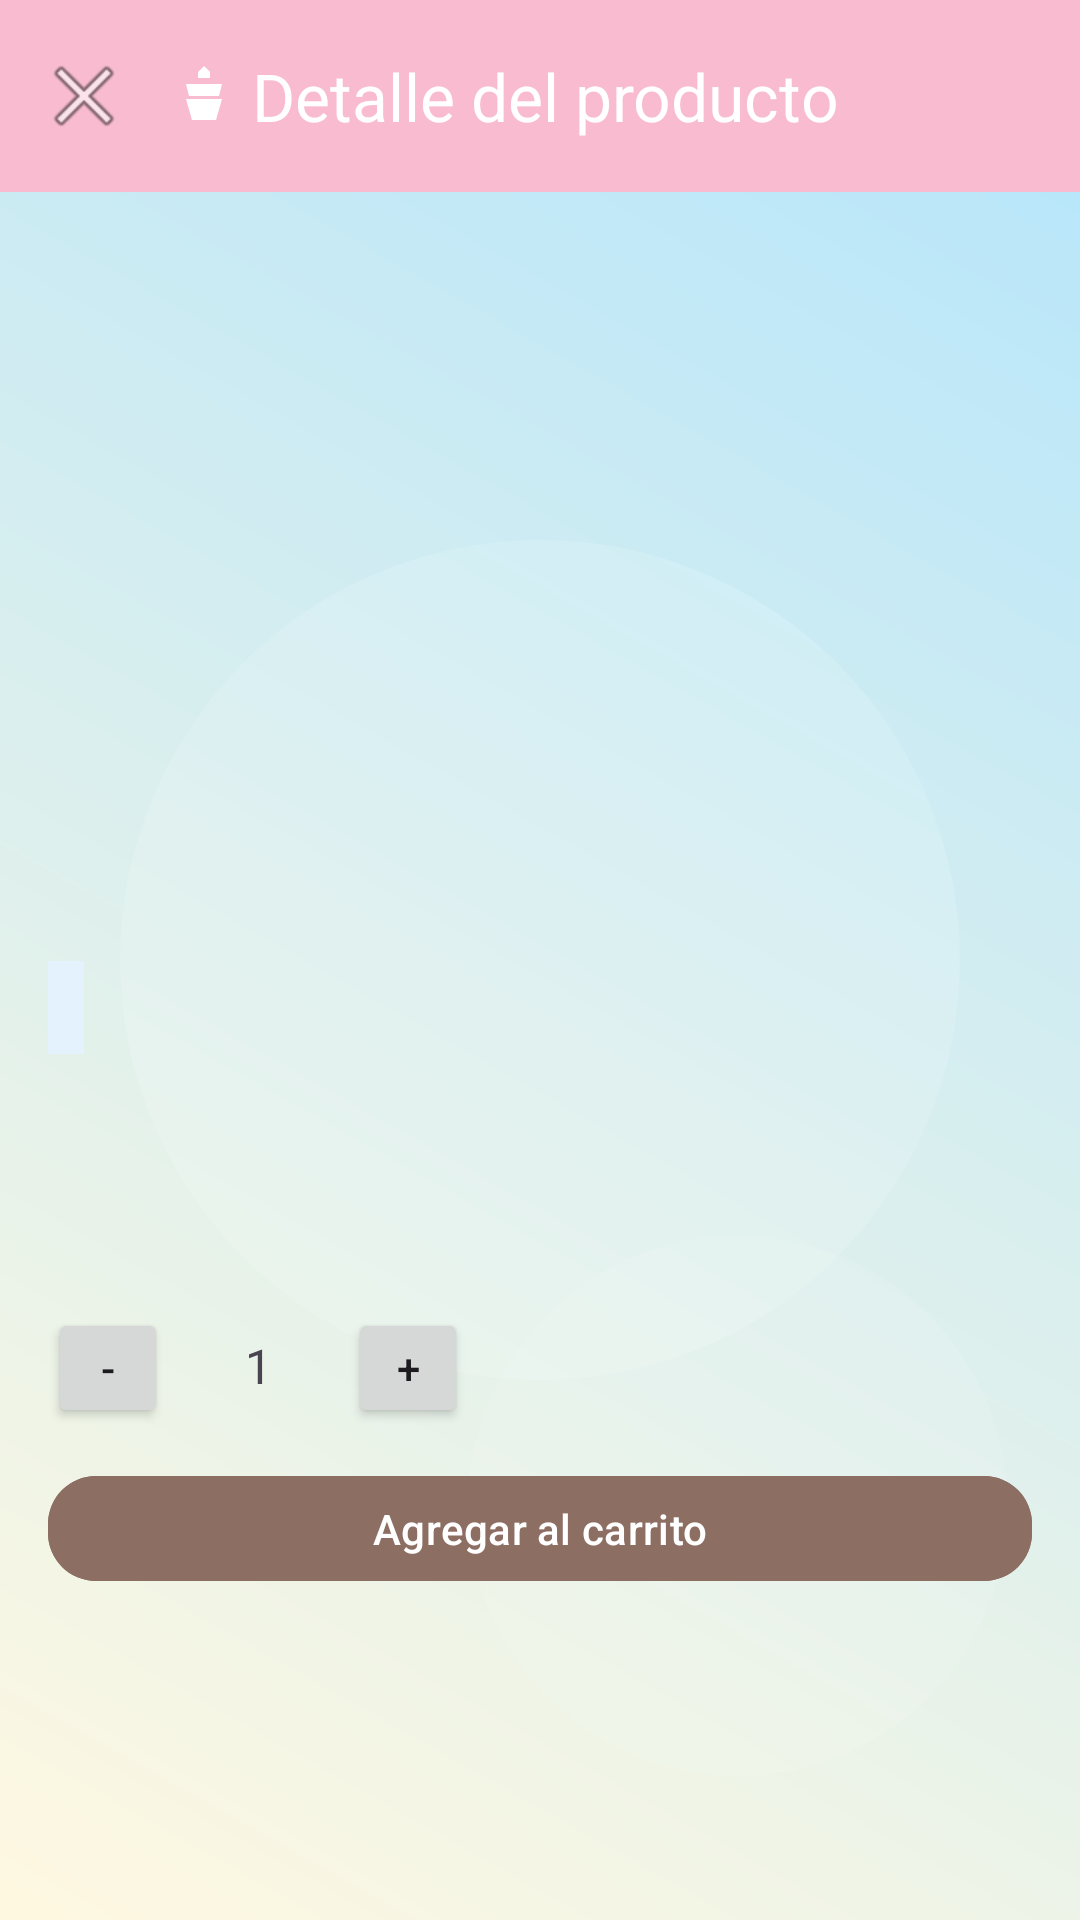

The Android layout XML behind this screen, and the referenced resources:
<!-- AndroidManifest.xml: application theme Theme.EjemploPrueba -->
<!-- res/layout/activity_product_detail.xml -->
<?xml version="1.0" encoding="utf-8"?>
<androidx.constraintlayout.widget.ConstraintLayout
    xmlns:android="http://schemas.android.com/apk/res/android"
    xmlns:app="http://schemas.android.com/apk/res-auto"
    android:layout_width="match_parent"
    android:layout_height="match_parent"
    android:background="@drawable/bg_pastel">

    <com.google.android.material.appbar.MaterialToolbar
        android:id="@+id/toolbar"
        android:layout_width="match_parent"
        android:layout_height="?attr/actionBarSize"
        android:background="?attr/colorPrimary"
        app:title="Detalle del producto"
        app:titleTextColor="@android:color/white"
        app:logo="@drawable/ic_cake"
        app:navigationIcon="@android:drawable/ic_menu_close_clear_cancel"
        app:layout_constraintTop_toTopOf="parent" />

    <ImageView
        android:id="@+id/ivImage"
        android:layout_width="0dp"
        android:layout_height="200dp"
        android:scaleType="centerCrop"
        app:layout_constraintTop_toBottomOf="@id/toolbar"
        app:layout_constraintStart_toStartOf="parent"
        app:layout_constraintEnd_toEndOf="parent"
        android:layout_margin="16dp" />

    <TextView
        android:id="@+id/tvName"
        android:layout_width="0dp"
        android:layout_height="wrap_content"
        app:layout_constraintTop_toBottomOf="@id/ivImage"
        app:layout_constraintStart_toStartOf="parent"
        app:layout_constraintEnd_toEndOf="parent"
        android:layout_marginHorizontal="16dp"
        android:textSize="24sp"
        android:textStyle="bold" />

    <TextView
        android:id="@+id/tvCategoria"
        android:layout_width="wrap_content"
        android:layout_height="wrap_content"
        app:layout_constraintTop_toBottomOf="@id/tvName"
        app:layout_constraintStart_toStartOf="parent"
        android:layout_marginStart="16dp"
        android:layout_marginTop="8dp"
        android:textSize="14sp"
        android:background="#E3F2FD"
        android:padding="6dp" />

    <TextView
        android:id="@+id/tvStock"
        android:layout_width="wrap_content"
        android:layout_height="wrap_content"
        app:layout_constraintTop_toBottomOf="@id/tvName"
        app:layout_constraintEnd_toEndOf="parent"
        android:layout_marginEnd="16dp"
        android:layout_marginTop="8dp"
        android:textSize="14sp" />

    <TextView
        android:id="@+id/tvPrice"
        android:layout_width="0dp"
        android:layout_height="wrap_content"
        app:layout_constraintTop_toBottomOf="@id/tvCategoria"
        app:layout_constraintStart_toStartOf="parent"
        app:layout_constraintEnd_toEndOf="parent"
        android:layout_marginHorizontal="16dp"
        android:layout_marginTop="8dp"
        android:textSize="20sp"
        android:textColor="#4CAF50"
        android:textStyle="bold" />

    <TextView
        android:id="@+id/tvDescription"
        android:layout_width="0dp"
        android:layout_height="wrap_content"
        app:layout_constraintTop_toBottomOf="@id/tvPrice"
        app:layout_constraintStart_toStartOf="parent"
        app:layout_constraintEnd_toEndOf="parent"
        android:layout_marginHorizontal="16dp"
        android:layout_marginTop="12dp"
        android:textSize="16sp" />

    <LinearLayout
        android:id="@+id/qtyLayout"
        android:layout_width="0dp"
        android:layout_height="wrap_content"
        android:orientation="horizontal"
        app:layout_constraintTop_toBottomOf="@id/tvDescription"
        app:layout_constraintStart_toStartOf="parent"
        app:layout_constraintEnd_toEndOf="parent"
        android:layout_marginHorizontal="16dp"
        android:layout_marginTop="16dp">

        <Button
            android:id="@+id/btnMenos"
            android:layout_width="40dp"
            android:layout_height="40dp"
            android:text="-" />

        <TextView
            android:id="@+id/tvCantidad"
            android:layout_width="60dp"
            android:layout_height="wrap_content"
            android:gravity="center"
            android:text="1"
            android:textSize="16sp" />

        <Button
            android:id="@+id/btnMas"
            android:layout_width="40dp"
            android:layout_height="40dp"
            android:text="+" />
    </LinearLayout>

    <com.google.android.material.button.MaterialButton
        android:id="@+id/btnAgregar"
        android:layout_width="0dp"
        android:layout_height="wrap_content"
        android:layout_marginHorizontal="16dp"
        android:layout_marginTop="12dp"
        app:layout_constraintTop_toBottomOf="@id/qtyLayout"
        app:layout_constraintStart_toStartOf="parent"
        app:layout_constraintEnd_toEndOf="parent"
        android:text="Agregar al carrito"
        android:backgroundTint="@color/pastel_chocolate"
        android:textColor="@color/white"
        app:cornerRadius="16dp" />

    <ProgressBar
        android:id="@+id/progressBar"
        android:layout_width="wrap_content"
        android:layout_height="wrap_content"
        app:layout_constraintTop_toBottomOf="@id/btnAgregar"
        app:layout_constraintStart_toStartOf="parent"
        app:layout_constraintEnd_toEndOf="parent"
        android:layout_marginTop="16dp"
        android:visibility="gone" />

</androidx.constraintlayout.widget.ConstraintLayout>
<!-- resources referenced by this layout -->
<resources>
  <color name="pastel_chocolate">#8D6E63</color>
  <color name="white">#FFFFFFFF</color>
  <!-- drawable bg_pastel (drawable) -->
  <?xml version="1.0" encoding="utf-8"?>
  <layer-list xmlns:android="http://schemas.android.com/apk/res/android">
      <item>
          <shape android:shape="rectangle">
              <gradient android:startColor="@color/pastel_crema" android:endColor="@color/pastel_celeste" android:angle="45"/>
          </shape>
      </item>
      <item android:gravity="center">
          <shape android:shape="oval">
              <size android:width="280dp" android:height="280dp"/>
              <solid android:color="#20FFFFFF"/>
          </shape>
      </item>
      <item android:gravity="bottom|end" android:bottom="48dp" android:right="24dp">
          <shape android:shape="oval">
              <size android:width="180dp" android:height="180dp"/>
              <solid android:color="#15FFFFFF"/>
          </shape>
      </item>
  </layer-list>
  <!-- drawable ic_cake (drawable) -->
  <?xml version="1.0" encoding="utf-8"?>
  <vector xmlns:android="http://schemas.android.com/apk/res/android"
      android:width="24dp"
      android:height="24dp"
      android:viewportWidth="24"
      android:viewportHeight="24">
      <path
          android:fillColor="@color/white"
          android:pathData="M10,4 L12,2 L14,4 L14,6 L10,6 Z"/>
      <path
          android:fillColor="@color/white"
          android:pathData="M6,8 L18,8 L17,12 L7,12 Z"/>
      <path
          android:fillColor="@color/white"
          android:pathData="M6,13 L18,13 L16,20 L8,20 Z"/>
  </vector>
  <style name="Theme.EjemploPrueba" parent="Theme.Material3.Light.NoActionBar">
          <item name="colorPrimary">@color/pastel_pink</item>
          <item name="colorOnPrimary">@color/white</item>
          <item name="colorSecondary">@color/pastel_chocolate</item>
          <item name="colorOnSecondary">@color/white</item>
          <item name="android:statusBarColor">@color/pastel_pink_dark</item>
          <item name="android:windowBackground">@drawable/gradient_background</item>
          <item name="materialButtonStyle">@style/Widget.Gustito.Button</item>
      </style>
  <color name="pastel_crema">#FFF8E1</color>
  <color name="pastel_celeste">#B3E5FC</color>
  <color name="pastel_pink">#F8BBD0</color>
  <color name="pastel_pink_dark">#E57399</color>
  <!-- drawable gradient_background (drawable) -->
  <?xml version="1.0" encoding="utf-8"?>
  <shape xmlns:android="http://schemas.android.com/apk/res/android" android:shape="rectangle">
      <gradient
          android:startColor="@color/gradient_start"
          android:endColor="@color/gradient_end"
          android:type="linear"
          android:angle="45"/>
  </shape>
  <style name="Widget.Gustito.Button" parent="Widget.Material3.Button">
          <item name="android:textColor">@color/white</item>
          <item name="android:backgroundTint">@color/pastel_chocolate</item>
          <item name="android:minHeight">40dp</item>
          <item name="android:paddingTop">8dp</item>
          <item name="android:paddingBottom">8dp</item>
          <item name="android:textSize">14sp</item>
      </style>
  <color name="gradient_start">#FFE3EC</color>
  <color name="gradient_end">#FFD7BA</color>
</resources>
